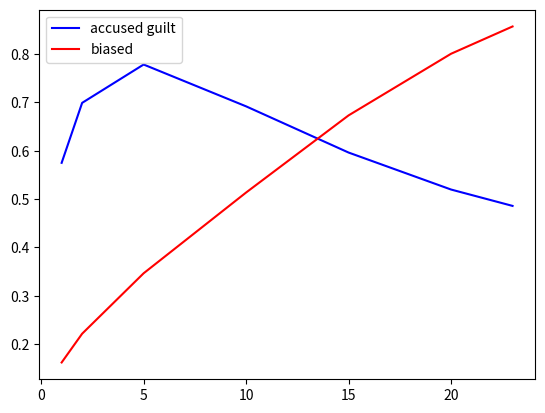

The script that saved this image:
import matplotlib.pyplot as plt

def plot_two_groups(data1, data2, label1='accused guilt', label2='biased', color1='blue', color2='red'):
    # 绘制第一组数据
    x = [1, 2, 5, 10, 15, 20, 23]
    plt.plot(x, data1, label=label1, color=color1)

    # 绘制第二组数据
    plt.plot(x, data2, label=label2, color=color2)

    # 添加图例
    plt.legend()

    # 显示图形
    plt.show()

# 示例数据
group1 = [0.5749, 0.69896, 0.77826, 0.69174, 0.59617, 0.51967, 0.48582]
group2 = [0.16194, 0.22145, 0.34644, 0.51351, 0.67305, 0.80054, 0.85696]

# 调用函数绘制图形
plot_two_groups(group1, group2)
